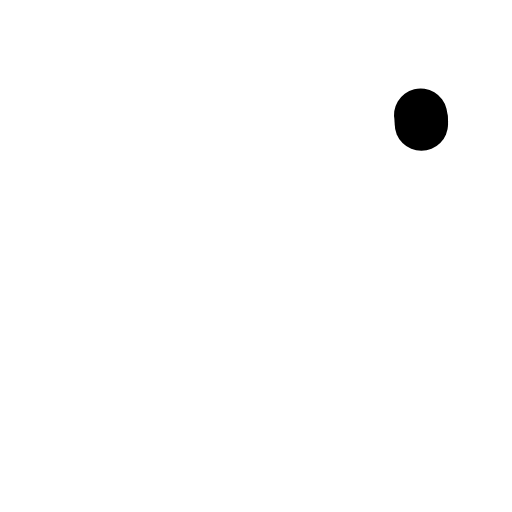
t = 0.00 s
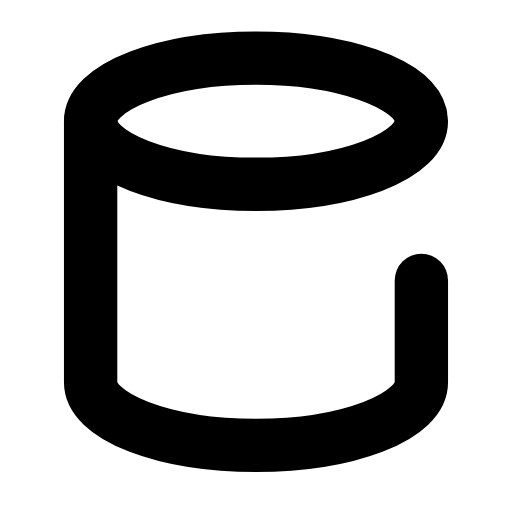
t = 0.32 s
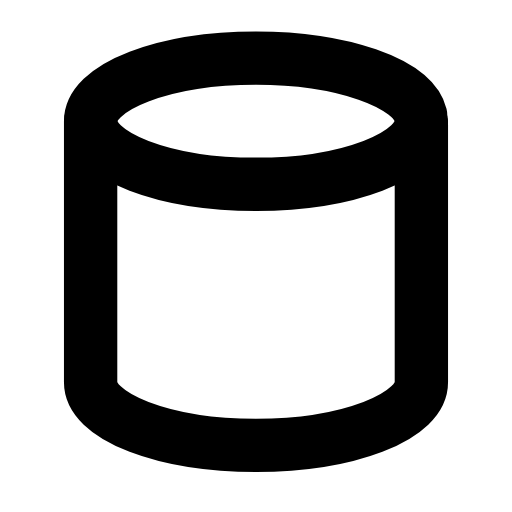
t = 0.58 s
t = 0.88 s: frame unchanged from t = 0.58 s, image omitted
t = 1.20 s: frame unchanged from t = 0.58 s, image omitted
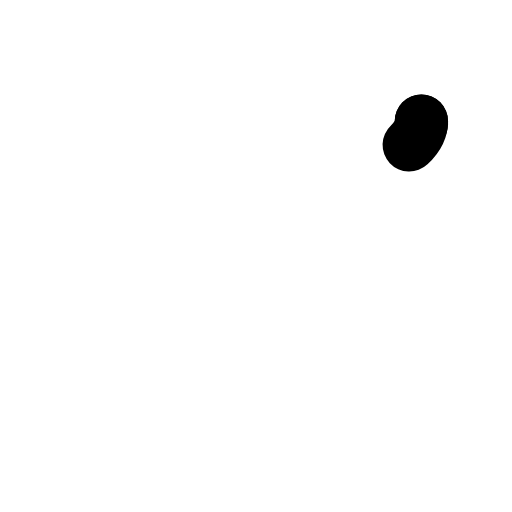
t = 1.50 s

The animated SVG that drew these frames (rendered in a browser with its animation timeline set to each time). Animation: 2 SMIL elements (animate=2); one cycle of 1.80 s, repeats indefinitely.

<svg xmlns="http://www.w3.org/2000/svg" width="24" height="24" viewBox="0 0 24 24" fill="none"><g transform="translate(-0.24 -0.236) scale(1.02)"><ellipse stroke="currentColor" stroke-width="2.451" stroke-linecap="round" stroke-linejoin="round" fill="none" cx="12" cy="5.8" rx="7.6" ry="2.9" pathLength="1" stroke-dasharray="1"><animate attributeName="stroke-dashoffset" values="1;1;0;0;0;0;1;1;1" keyTimes="0;0;0.189;0.45;0.6;0.774;0.9;0.9;1" dur="1.8s" repeatCount="indefinite" calcMode="spline" keySplines="0.16 1 0.3 1;0.16 1 0.3 1;0.16 1 0.3 1;0.16 1 0.3 1;0.16 1 0.3 1;0.16 1 0.3 1;0.16 1 0.3 1;0.16 1 0.3 1"/></ellipse><path stroke="currentColor" stroke-width="2.451" stroke-linecap="round" stroke-linejoin="round" fill="none" d="M4.4 5.8L4.4 17.8A7.6 2.9 0 0 0 19.6 17.8L19.6 5.8" pathLength="1" stroke-dasharray="1"><animate attributeName="stroke-dashoffset" values="1;1;0;0;0;0;1;1;1" keyTimes="0;0.135;0.315;0.45;0.6;0.69;0.81;0.9;1" dur="1.8s" repeatCount="indefinite" calcMode="spline" keySplines="0.16 1 0.3 1;0.16 1 0.3 1;0.16 1 0.3 1;0.16 1 0.3 1;0.16 1 0.3 1;0.16 1 0.3 1;0.16 1 0.3 1;0.16 1 0.3 1"/></path></g></svg>
